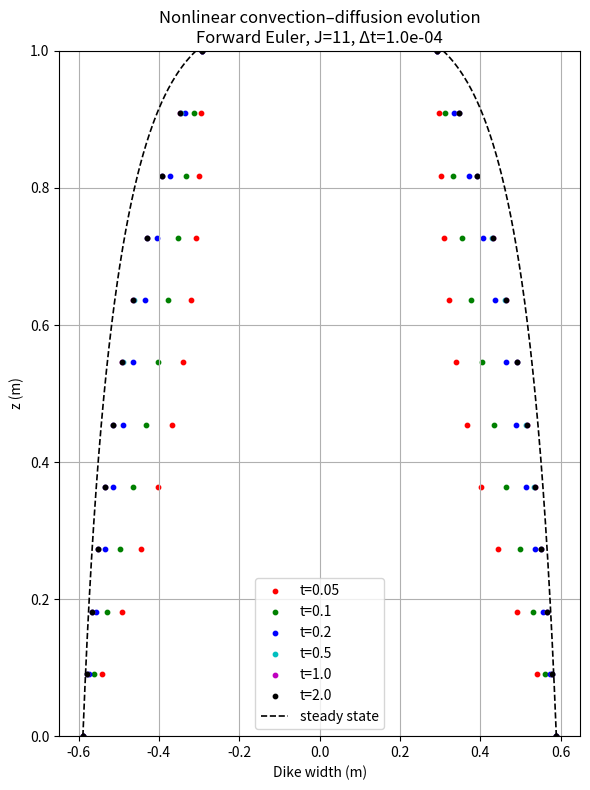
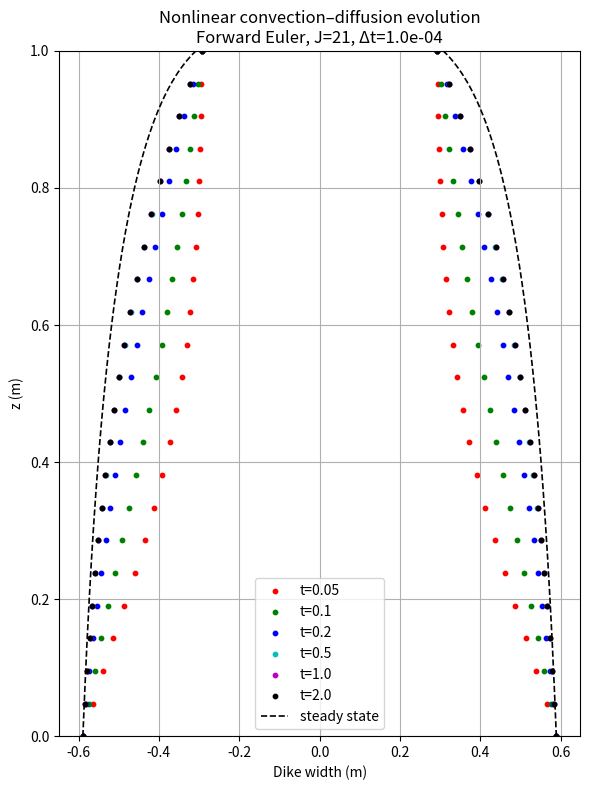
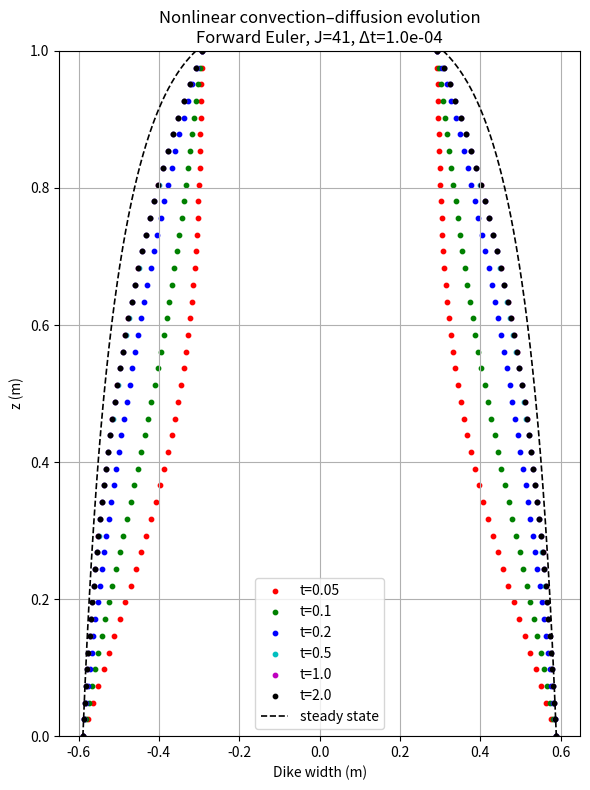

Here is the Python script that generated these plots, in order:
# -*- coding: utf-8 -*-

#2b
"""
Time dependent solve for the convection-diffusion problem
"""

import numpy as np 
import matplotlib.pyplot as plt

#----------------------------------------------
# Steady-state solution
#----------------------------------------------

# Parameters
alpha = 0.4709     # convection coefficient
beta = 1.0         # diffusion coefficient
Q = 0.99           # integration constant
H = 1.0            # total height (domain length)
bB = 1.178164343   # base width at z=0
bT = 0.585373798   # top value (initial condition reference)

# Numerical grid for steady state
N_ss = 200
z_ss = np.linspace(0, H, N_ss)
dz_ss = z_ss[1] - z_ss[0]

b_ss = np.zeros_like(z_ss)
b_ss[0] = bB  # boundary condition at base

# Forward Euler integration in space
for j in range(N_ss - 1):
    db_dz = (alpha / beta) - (Q / (beta * b_ss[j]**3))
    b_ss[j + 1] = b_ss[j] + dz_ss * db_dz


#----------------------------------------------
# Time-dependent solver (Forward Euler)
#----------------------------------------------

def time_iteration(bPrev, alpha, b0, beta, dz, dt):
    # Forward Euler update for interior node
    bNext = (bPrev[1]
             - dt * (3 * alpha * b0**2 * (bPrev[1] - bPrev[0]) / dz
                     - beta * (bPrev[2] - 2*bPrev[1] + bPrev[0]) / dz**2))
    return bNext

def solve_time_dependent(alpha, beta, H, b0, bT, J, dt, max_time=2.5):
    dz = H / J
    print(f"J={J}, dz={dz:.4f}")

    dt_stable = dz**2 / (3 * dz * alpha * b0**2 + 2 * beta * b0**3)
    print(f"  Stable dt≈{dt_stable:.3e}, Given dt={dt:.3e}")

    z_values = np.linspace(0, H, J + 1)

    # Initial condition: perturbation = 0
    b_values = [np.zeros(J + 1)]
    b_values[0][0] = b0 - bT  # boundary condition at base
    b_values[0][-1] = 0       # boundary condition at top (zero perturbation)

    time_steps = int(max_time / dt)
    for _ in range(time_steps):
        b_prev = b_values[-1]
        b_next = np.zeros_like(b_prev)
        b_next[0] = b0 - bT
        b_next[-1] = 0
        for j in range(1, J):
            b_next[j] = time_iteration(b_prev[j-1:j+2], alpha, b0, beta, dz, dt)
        b_values.append(b_next)

    time_values = np.arange(0, max_time + dt, dt)

    # add back bT baseline
    b_values = np.array(b_values) + bT

    return z_values, time_values, b_values


#----------------------------------------------
# Run simulations for multiple grid resolutions
#----------------------------------------------

def plot_results(J, dt, max_time=2.5):
    z, t_values, b_values = solve_time_dependent(alpha, beta, H, bB, bT, J, dt, max_time)

    # times to plot
    plot_times = [0.05, 0.1, 0.2, 0.5, 1.0, 2.0]
    colors = ['r', 'g', 'b', 'c', 'm', 'k']

    plt.figure(figsize=(6, 8))

    for i, t_target in enumerate(plot_times):
        n_idx = np.argmin(np.abs(t_values - t_target))
        b_plot = b_values[n_idx, :]
        plt.scatter(0.5*b_plot, z, color=colors[i], s=10, label=f"t={t_target}")
        plt.scatter(-0.5*b_plot, z, color=colors[i], s=10)

    # steady-state profile
    plt.plot(0.5*b_ss, z_ss, 'k--', linewidth=1.2, label='steady state')
    plt.plot(-0.5*b_ss, z_ss, 'k--', linewidth=1.2)

    plt.xlabel("Dike width (m)")
    plt.ylabel("z (m)")
    plt.title(f"Nonlinear convection–diffusion evolution\nForward Euler, J={J}, Δt={dt:.1e}")
    plt.ylim(0, H)
    plt.grid(True)
    plt.legend()
    plt.tight_layout()
    plt.show()


#----------------------------------------------
# Generate plots for J = 11, 21, 41
#----------------------------------------------
plot_results(11, 1e-4)
plot_results(21, 1e-4)
plot_results(41, 1e-4)
#plot_results(81, 1e-5)